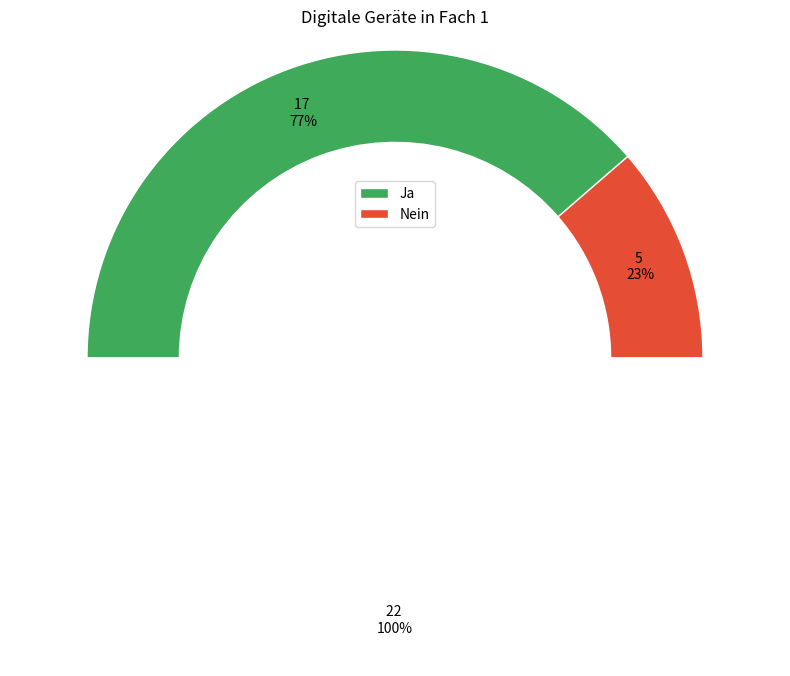

Here is the Python script that generated this plot:
import matplotlib.pyplot as plt
import numpy as np

# Data
label = ["Ja", "Nein"][::-1]
val = [17, 5][::-1]
val_sum = sum(val)

colors = plt.colormaps['RdYlGn_r'](
        np.linspace(0.15, 0.85, 2))[::-1]

# Append data and assign color
label.append("")  # Empty label for blank space
val.append(sum(val))  # Blank space for half-ring effect (50% blank)
colors = np.vstack([colors, [1, 1, 1, 1]])

# Plot
fig = plt.figure(figsize=(8, 6), dpi=100)
ax = fig.add_subplot(1, 1, 1)

# Create the pie chart with percentage display for only the non-white segments
wedges, texts, autotexts = ax.pie(val, labels=None, colors=colors, 
                                  wedgeprops={'width': 0.3, 'edgecolor': 'white'}, 
                                  autopct='%1.0f%%', startangle=0, pctdistance=0.85)  # Move text inside the ring

# Hide the text for the white part
for id, text in enumerate(autotexts):
    if text.get_text() == '50.0%':  # Blank space for half-ring effect
        text.set_text('')  # Remove text for the white part
    else:
        # Format the text to show both absolute value and percentage
        text.set_text(f"{val[id]} \n{int(round(val[id] / val_sum * 100, 0))}%")
        text.set_color('black')
        # Rotate the text to align with the wedge
        #angle = wedges[id].theta1  # Adjust angle for text rotation (shift by 90 degrees for proper alignment)
        #text.set_rotation(angle)

# Add a circle in the center to create a doughnut effect
ax.add_artist(plt.Circle((0, 0), 0.6, color='white'))

# Set the aspect ratio to ensure the chart is circular
ax.set_aspect('equal')

# Set the y-axis limits to crop the pie chart to the top half (for half-ring effect)
ax.set_ylim(0, 1)

# Title for the plot with additional space between title and plot
ax.set_title("Digitale Geräte in Fach 1", pad=20)

ax.legend(wedges[::-1][1:], label[::-1][1:], loc="center") #, title="Categories", loc="center left", fontsize=10)

plt.tight_layout()

# Display the plot
plt.savefig("plot2.jpg")
plt.show()
